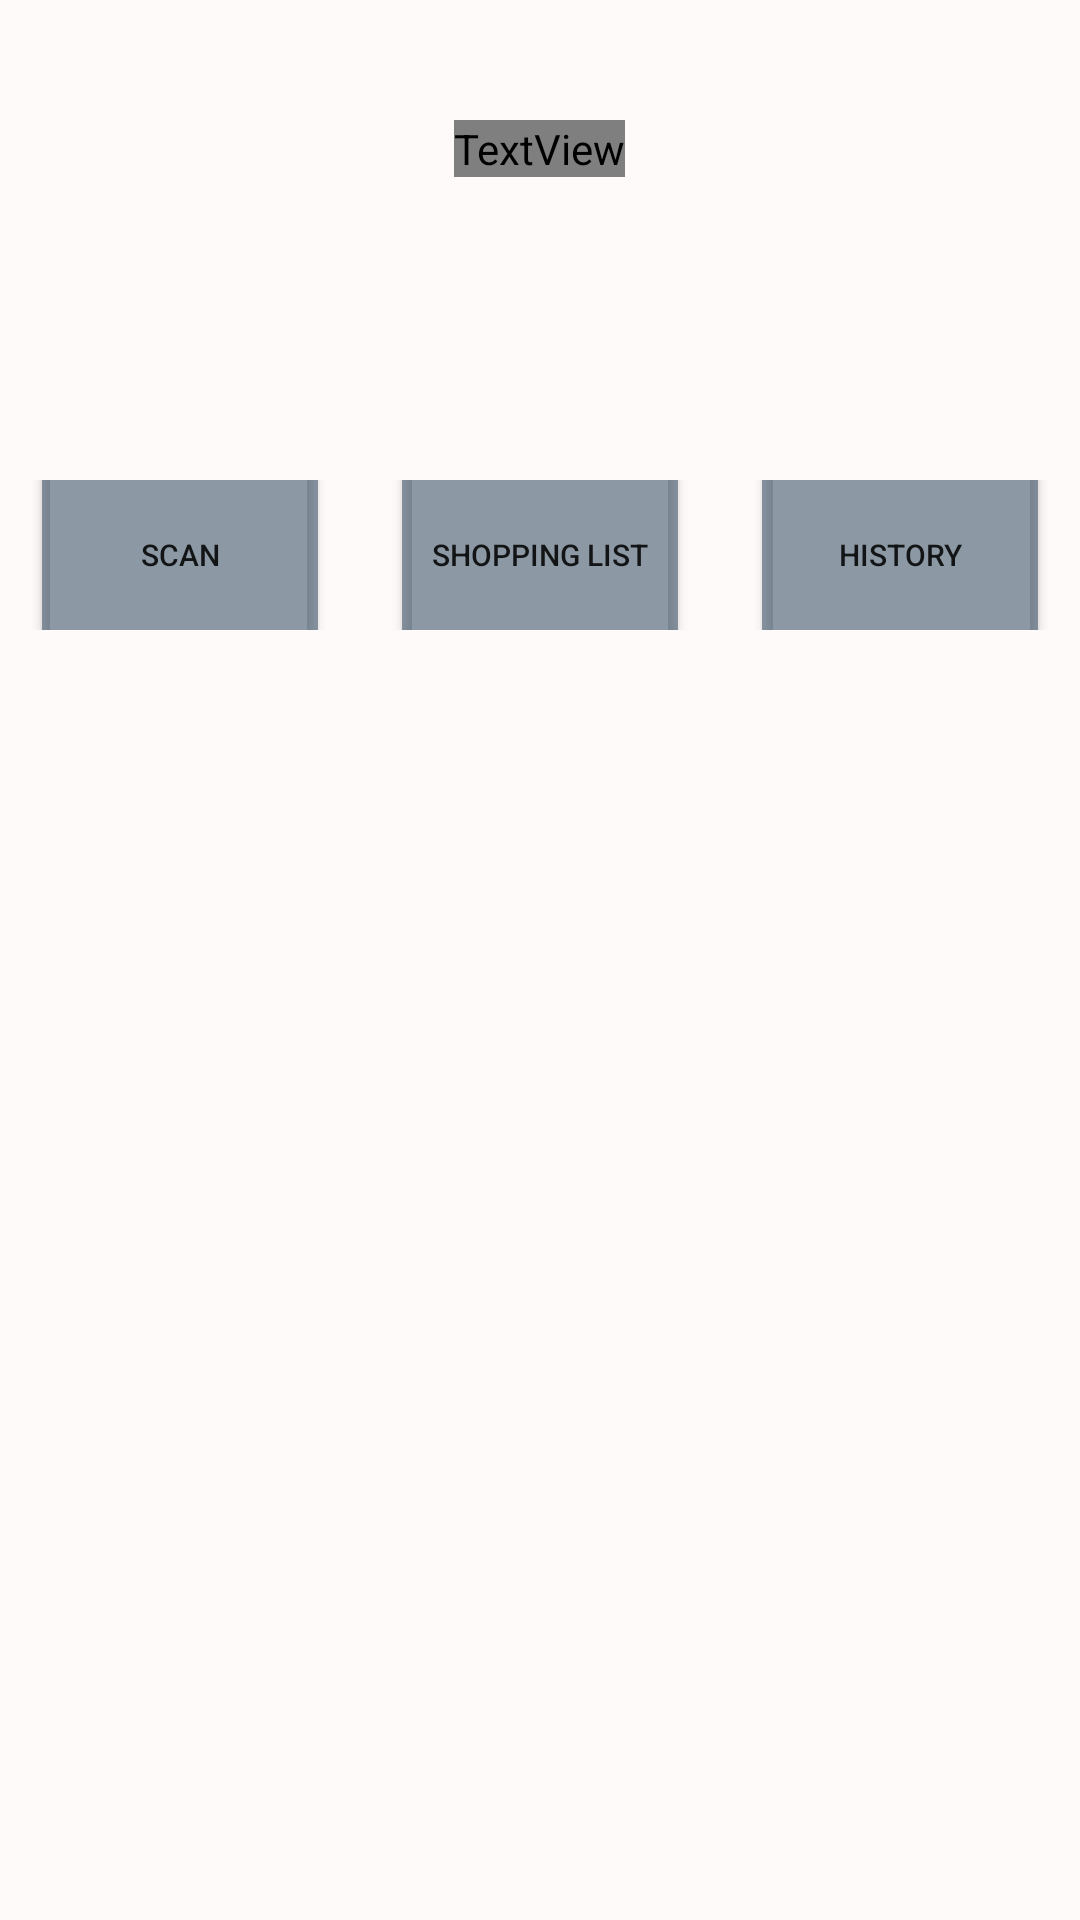

Here is an Android app screen rendered from its layout file. Give the layout XML and the strings, colors and styles it references.
<!-- AndroidManifest.xml: application theme Theme.BarcodeScanner_zxing -->
<!-- res/layout/activity_main.xml -->
<?xml version="1.0" encoding="utf-8"?>
<androidx.constraintlayout.widget.ConstraintLayout xmlns:android="http://schemas.android.com/apk/res/android"
    xmlns:app="http://schemas.android.com/apk/res-auto"
    xmlns:tools="http://schemas.android.com/tools"
    android:layout_width="match_parent"
    android:layout_height="match_parent"
    tools:context=".MainActivity">
    <ScrollView
        xmlns:tools="http://schemas.android.com/tools"
        android:layout_width="match_parent"
        android:layout_height="match_parent"
        android:background="#fffafa"
        tools:context=".ShoppingListActivity">
    <LinearLayout
        android:layout_width="fill_parent"
        android:layout_height="fill_parent"
        android:orientation="vertical"
        android:gravity="center"
        tools:ignore="MissingConstraints">
        <TextView
            android:id="@+id/heading"
            android:layout_width="wrap_content"
            android:layout_height="wrap_content"
            android:layout_centerHorizontal="true"
            android:layout_marginTop="40dp"
            android:fontFamily="@font/adamina"
            android:textAllCaps="true"
            android:textSize="20sp"
            android:text="Shopping scanner"
            android:textStyle="bold|italic" />
    <LinearLayout
        android:layout_width="fill_parent"
        android:layout_height="50dp"
        android:orientation="horizontal"
        android:layout_marginTop="101dp"
        android:gravity="center"
        tools:ignore="MissingConstraints">

        <Button
            android:id="@+id/scanButton"
            android:layout_width="100dp"
            android:layout_height="70dp"
            android:layout_margin="10dp"
            android:text="@string/scan"
            app:backgroundTint="#973E576A"
            android:textSize="10sp"
            tools:ignore="MissingConstraints" />

        <Button
            android:id="@+id/shoppingListButton"
            android:layout_width="100dp"
            android:layout_height="70dp"
            android:layout_margin="10dp"
            android:text="Shopping List"
            app:backgroundTint="#973E576A"
            android:textSize="10sp"
            tools:ignore="MissingConstraints" />

        <Button
            android:id="@+id/historyButton"
            android:layout_width="100dp"
            android:layout_height="70dp"
            android:layout_margin="10dp"
            android:text="History"
            android:textSize="10sp"
            app:backgroundTint="#973E576A"
            tools:ignore="MissingConstraints" />
    </LinearLayout>

    <TextView
        android:id="@+id/textView"
        android:layout_width="217dp"
        android:layout_height="128dp"
        android:layout_centerHorizontal="true"
        android:gravity="center"
        android:text=""
        app:layout_constraintBottom_toBottomOf="parent"
        app:layout_constraintLeft_toLeftOf="parent"
        app:layout_constraintRight_toRightOf="parent"
        app:layout_constraintTop_toTopOf="parent" />

    <LinearLayout
        android:id="@+id/linearLayout"
        android:layout_width="350dp"
        android:layout_height="70dp"
        android:layout_below="@+id/textView"
        android:layout_centerHorizontal="true"
        android:gravity="center"
        android:orientation="horizontal"
        android:visibility="invisible">

        <Button
            android:id="@+id/addButton"
            android:layout_width="150dp"
            android:layout_height="50dp"
            android:layout_below="@+id/textView"
            android:layout_centerHorizontal="true"
            android:layout_marginLeft="5dp"
            android:text="Add"
            android:visibility="gone"
            app:backgroundTint="#973E576A"
            app:layout_constraintBottom_toBottomOf="parent"
            app:layout_constraintStart_toStartOf="parent" />

        <Button
            android:id="@+id/updateButton"
            android:layout_width="150dp"
            android:layout_height="50dp"
            android:layout_below="@+id/textView"
            android:layout_centerHorizontal="true"
            android:layout_marginRight="5dp"
            android:text="Update"
            android:visibility="gone"
            app:backgroundTint="#973E576A"
            app:layout_constraintBottom_toBottomOf="parent"
            app:layout_constraintEnd_toEndOf="parent" />
    </LinearLayout>
</LinearLayout>
    </ScrollView>

</androidx.constraintlayout.widget.ConstraintLayout>
<!-- resources referenced by this layout -->
<resources>
  <string name="scan">Scan</string>
  <style name="Theme.BarcodeScanner_zxing" parent="Theme.MaterialComponents.DayNight.NoActionBar">
          
          <item name="colorPrimary">@color/purple_500</item>
          <item name="colorPrimaryVariant">@color/purple_700</item>
          <item name="colorOnPrimary">@color/white</item>
          
          <item name="colorSecondary">@color/teal_200</item>
          <item name="colorSecondaryVariant">@color/teal_700</item>
          <item name="colorOnSecondary">@color/black</item>
          
          <item name="android:statusBarColor" tools:targetApi="l">?attr/colorPrimaryVariant</item>
          
      </style>
  <!-- not gathered from this repository: default colours our renderer supplied (Android Studio template values) -->
  <color name="purple_500">#FF6200EE</color>
  <color name="purple_700">#FF3700B3</color>
  <color name="teal_200">#FF03DAC5</color>
  <color name="teal_700">#FF018786</color>
  <color name="black">#FF000000</color>
  <color name="white">#FFFFFFFF</color>
</resources>
